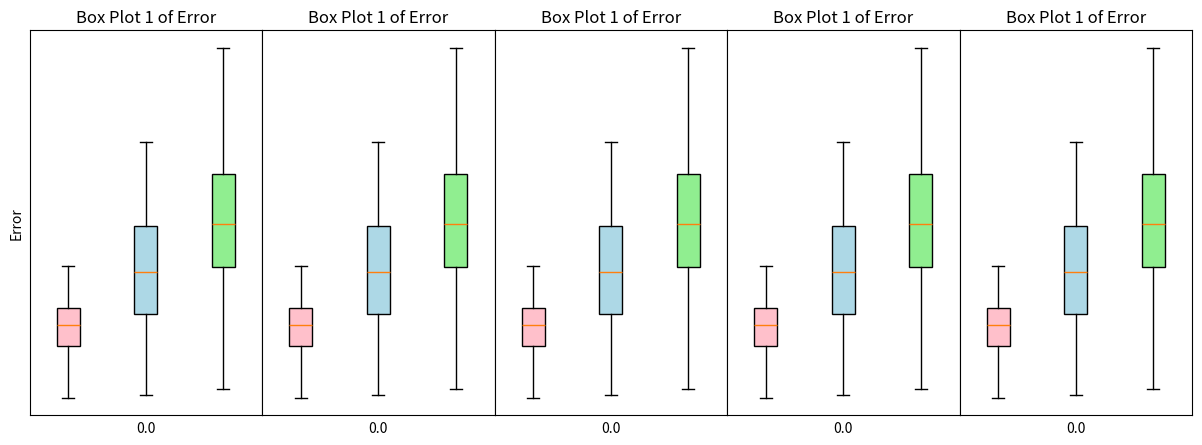
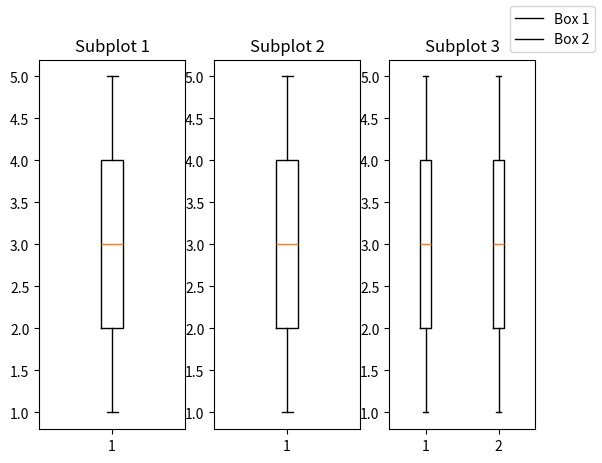

Write the Python code that produced these figures, in order.
import matplotlib.pyplot as plt
import numpy as np

# generate data for each of the three box plots in each subplot
np.random.seed(0)
data1_1 = np.random.normal(100, 10, 100)
data1_2 = np.random.normal(120, 20, 100)
data1_3 = np.random.normal(140, 30, 100)

data2_1 = np.random.normal(90, 10, 100)
data2_2 = np.random.normal(110, 20, 100)
data2_3 = np.random.normal(130, 30, 100)

data3_1 = np.random.normal(80, 10, 100)
data3_2 = np.random.normal(100, 20, 100)
data3_3 = np.random.normal(120, 30, 100)
print(data3_3.shape)
# create a figure and axis
fig, ax = plt.subplots(1, 5, figsize=(15, 5), sharey=True)

for i in range(5):
    # plot the first box plot in the first subplot
    bp = ax[i].boxplot([data1_1, data1_2, data1_3], vert=True, showfliers=False, patch_artist=True)
    ax[i].set_xlabel('0.0')
    ax[i].set_xticks([])
    ax[i].set_title('Box Plot 1 of Error')
    if (i == 0):
        ax[i].set_ylabel('Error')
    ax[i].set_yticks([])

    colors = ['pink', 'lightblue', 'lightgreen']
    for patch, color in zip(bp['boxes'], colors):
        patch.set_facecolor(color)
plt.subplots_adjust(wspace=0)
#plt.show()


fig, ax = plt.subplots(1, 3)

box1 = [1,2,3,4,5]
box2 = [5,4,3,2,1]

ax[0].boxplot(box1)
ax[0].set_title("Subplot 1")

ax[1].boxplot(box2)
ax[1].set_title("Subplot 2")

ax[2].boxplot([box1, box2])
ax[2].set_title("Subplot 3")

fig.legend(["Box 1", "Box 2"])
plt.show()